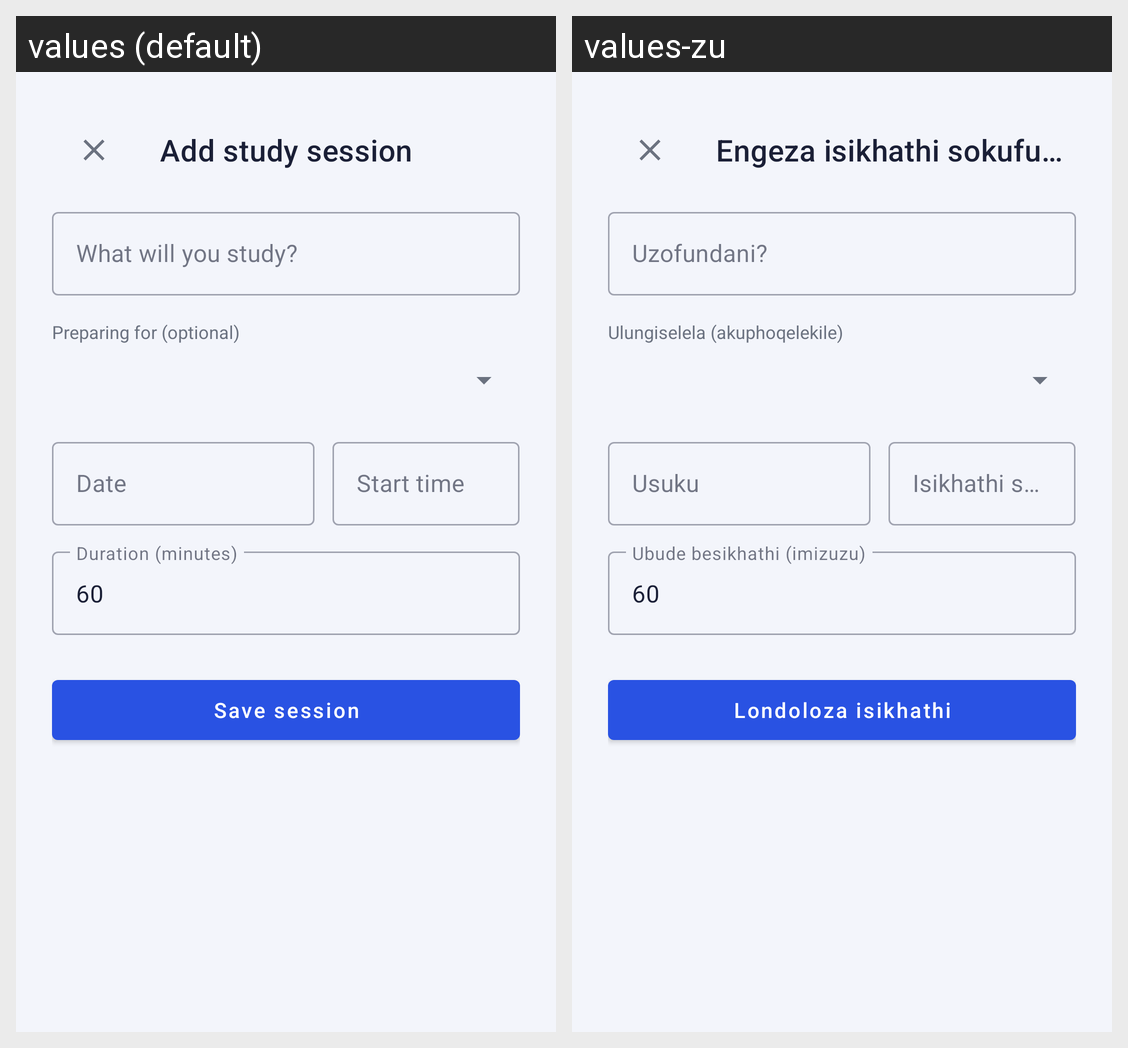

The same Android screen rendered under two of its app's locales, left to right. List the strings drawn on it with the default value and each locale's translation.
Android screen res/layout/activity_add_edit_study_session.xml rendered under 2 locales, left to right: values (default), values-zu. Device: Nexus 5 (rendered at 1080×1920; each locale shown at half size, 540×960, under a caption strip naming it); theme Theme.StudentAssistant.
Strings drawn on this screen, with the default value and each locale's value (text and hints the layout hard-codes, and strings that could not be matched under every locale, appear in the picture but are not listed):

add_session_title
  values: Add study session
  values-zu: Engeza isikhathi sokufunda

session_title_hint
  values: What will you study?
  values-zu: Uzofundani?

preparing_for_label
  values: Preparing for (optional)
  values-zu: Ulungiselela (akuphoqelekile)

session_date_hint
  values: Date
  values-zu: Usuku

start_time_hint
  values: Start time
  values-zu: Isikhathi sokuqala

duration_hint
  values: Duration (minutes)
  values-zu: Ubude besikhathi (imizuzu)

save_session_button
  values: Save session
  values-zu: Londoloza isikhathi
